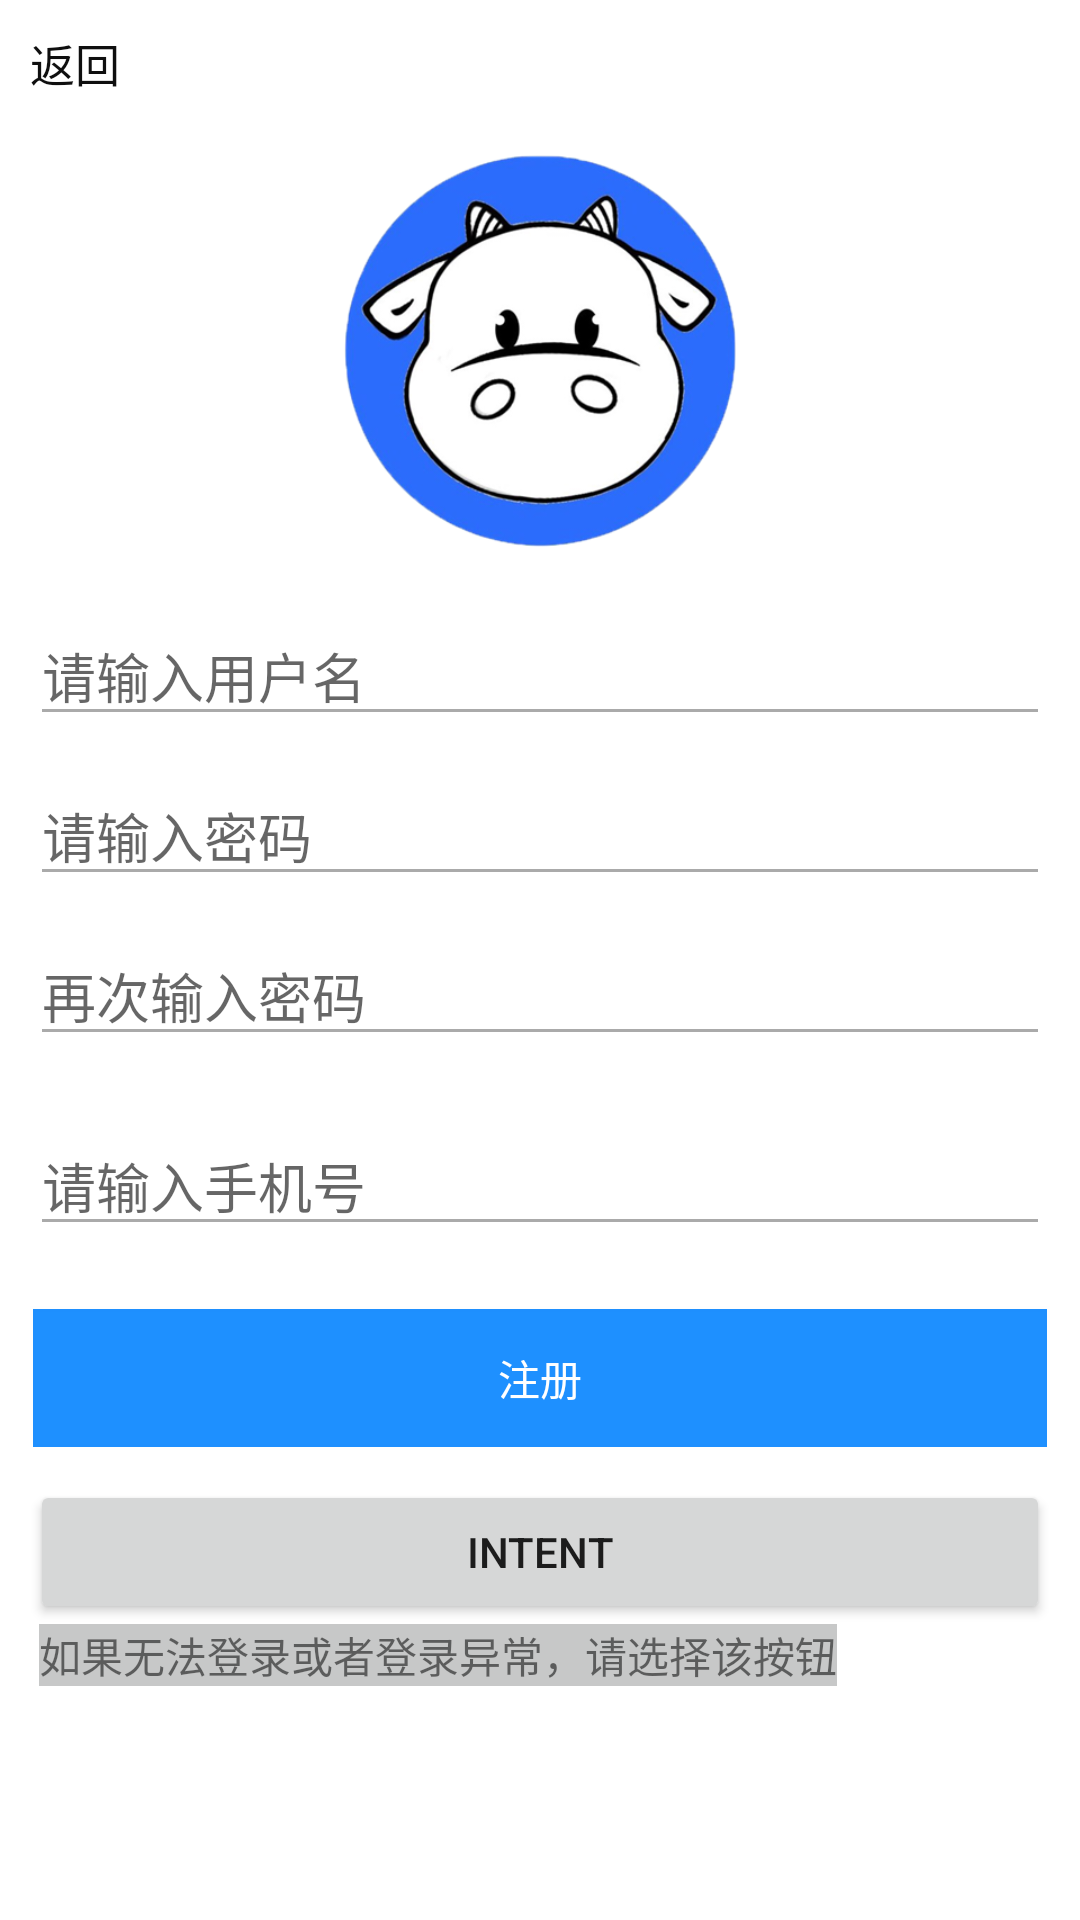

Here is an Android app screen rendered from its layout file. Give the layout XML and the strings, colors and styles it references.
<!-- AndroidManifest.xml: activity theme AppThemeTranslucent -->
<!-- res/layout/activity_register.xml -->
<?xml version="1.0" encoding="utf-8"?>
<LinearLayout xmlns:android="http://schemas.android.com/apk/res/android"
    xmlns:app="http://schemas.android.com/apk/res-auto"
    xmlns:tools="http://schemas.android.com/tools"
    android:layout_width="match_parent"
    android:orientation="vertical"
    android:layout_height="match_parent"
    tools:context="com.mtyxp.hangzhoumtyxp.controller.activity.RegisterActivity">

    <RelativeLayout
        android:layout_width="match_parent"
        android:layout_height="wrap_content">

        <TextView
            android:id="@+id/user_register_back"
            android:layout_width="wrap_content"
            android:layout_height="wrap_content"
            android:layout_margin="10dp"
            android:clickable="true"
            android:text="返回"
            android:textColor="@drawable/login_text_bdg"
            android:textSize="15sp" />

    </RelativeLayout>



    <ImageView
        android:layout_width="150dp"
        android:layout_height="150dp"
        android:layout_gravity="center"
        android:src="@drawable/company_logo"/>

    <EditText
        android:id="@+id/user_register_name"
        android:layout_width="match_parent"
        android:layout_height="wrap_content"
        android:layout_margin="10dp"
        android:hint="请输入用户名"
        android:lines="1"
        android:maxLength="20"
        android:textCursorDrawable="@drawable/cursor_color"
        android:theme="@style/MyEditText" />

    <EditText
        android:id="@+id/user_register_pwd"
        android:layout_width="match_parent"
        android:layout_height="wrap_content"
        android:layout_marginBottom="10dp"
        android:layout_marginLeft="10dp"
        android:layout_marginRight="10dp"
        android:hint="请输入密码"
        android:lines="1"
        android:maxLength="20"
        android:password="true"
        android:textCursorDrawable="@drawable/cursor_color"
        android:theme="@style/MyEditText" />

    <EditText
        android:id="@+id/user_register_again_pwd"
        android:layout_width="match_parent"
        android:layout_height="wrap_content"
        android:layout_marginBottom="10dp"
        android:layout_marginLeft="10dp"
        android:layout_marginRight="10dp"
        android:hint="再次输入密码"
        android:lines="1"
        android:maxLength="20"
        android:password="true"
        android:textCursorDrawable="@drawable/cursor_color"
        android:theme="@style/MyEditText" />

    <EditText
        android:id="@+id/user_register_phone"
        android:layout_width="match_parent"
        android:layout_height="wrap_content"
        android:layout_margin="10dp"
        android:hint="请输入手机号"
        android:lines="1"
        android:phoneNumber="true"
        android:maxLength="13"
        android:textCursorDrawable="@drawable/cursor_color"
        android:theme="@style/MyEditText" />

    <Button
        android:id="@+id/user_register_register"
        android:layout_width="match_parent"
        android:layout_height="wrap_content"
        android:layout_margin="10dp"
        android:background="@drawable/login_btn_bgd"
        android:text="注册"
        android:textColor="@color/login_btn_bgd_text_white" />

    <Button
        android:layout_width="match_parent"
        android:layout_height="wrap_content"
        android:onClick="GoToTest"
        android:layout_marginLeft="10dp"
        android:layout_marginRight="10dp"
        android:text="intent"/>

    <TextView
        android:id="@+id/textView"
        android:layout_width="wrap_content"
        android:layout_height="wrap_content"
        android:layout_marginLeft="13dp"
        android:background="@color/diliver"
        android:text="如果无法登录或者登录异常，请选择该按钮" />

</LinearLayout>
<!-- resources referenced by this layout -->
<resources>
  <color name="diliver">#c7c8c8</color>
  <color name="login_btn_bgd_text_white">#FFFFFF</color>
  <!-- drawable company_logo: png bitmap (drawable-hdpi, 99312 bytes) -->
  <!-- drawable cursor_color (drawable) -->
  <?xml version="1.0" encoding="utf-8"?>
  <selector xmlns:android="http://schemas.android.com/apk/res/android">
  
      <item >
          <shape android:shape="rectangle">
              <size android:width="2dp" />
              <solid android:color="@color/cursor_color"></solid>
          </shape>
      </item>
  
  </selector>
  <!-- drawable login_btn_bgd (drawable) -->
  <?xml version="1.0" encoding="utf-8"?>
  <selector xmlns:android="http://schemas.android.com/apk/res/android">
  
      <item android:state_pressed="false">
  
          <shape android:shape="rectangle">
              <stroke android:color="@color/login_btn_bdg_strok" android:width="2dp"></stroke>
              <solid android:color="@color/login_btn_bgd_blue"></solid>
          </shape>
  
      </item>
  
      <item android:state_pressed="true">
  
          <shape android:shape="rectangle">
              <stroke android:color="@color/login_btn_bdg_strok" android:width="2dp"></stroke>
              <solid android:color="@color/login_btn_bgd_griyblue"></solid>
  
          </shape>
  
      </item>
  
  </selector>
  <!-- drawable login_text_bdg (drawable) -->
  <?xml version="1.0" encoding="utf-8"?>
  <selector xmlns:android="http://schemas.android.com/apk/res/android">
      <item android:color="@color/text_bdg" android:state_focused="false" android:state_pressed="false" />
      <item android:color="@color/login_btn_bgd_blue" android:state_pressed="true" />
  </selector>
  <style name="MyEditText" parent="Theme.AppCompat.Light">
          <item name="colorControlNormal">@android:color/darker_gray</item>
          <item name="colorControlActivated">#0000FF</item>
      </style>
  <style name="AppThemeTranslucent" parent="Theme.AppCompat.Light.NoActionBar">
          
          <item name="colorPrimary">@color/colorPrimary</item>
          <item name="colorPrimaryDark">@color/colorPrimaryDark</item>
          <item name="colorAccent">@color/colorAccent</item>
          <item name="android:windowNoTitle">true</item>
          <item name="android:windowBackground">@color/transparent</item>
          <item name="android:windowAnimationStyle">@android:style/Animation.Translucent</item>
          <item name="android:windowIsTranslucent">true</item>
      </style>
  <color name="cursor_color">#0000FF</color>
  <color name="login_btn_bdg_strok">#01000000</color>
  <color name="login_btn_bgd_blue">#1E90FF</color>
  <color name="login_btn_bgd_griyblue">#1874CD</color>
  <color name="text_bdg">#0F0F0F</color>
  <color name="colorPrimary">#3F51B5</color>
  <color name="colorPrimaryDark">#303F9F</color>
  <color name="colorAccent">#FF4081</color>
  <color name="transparent">#FFFFFF</color>
</resources>
